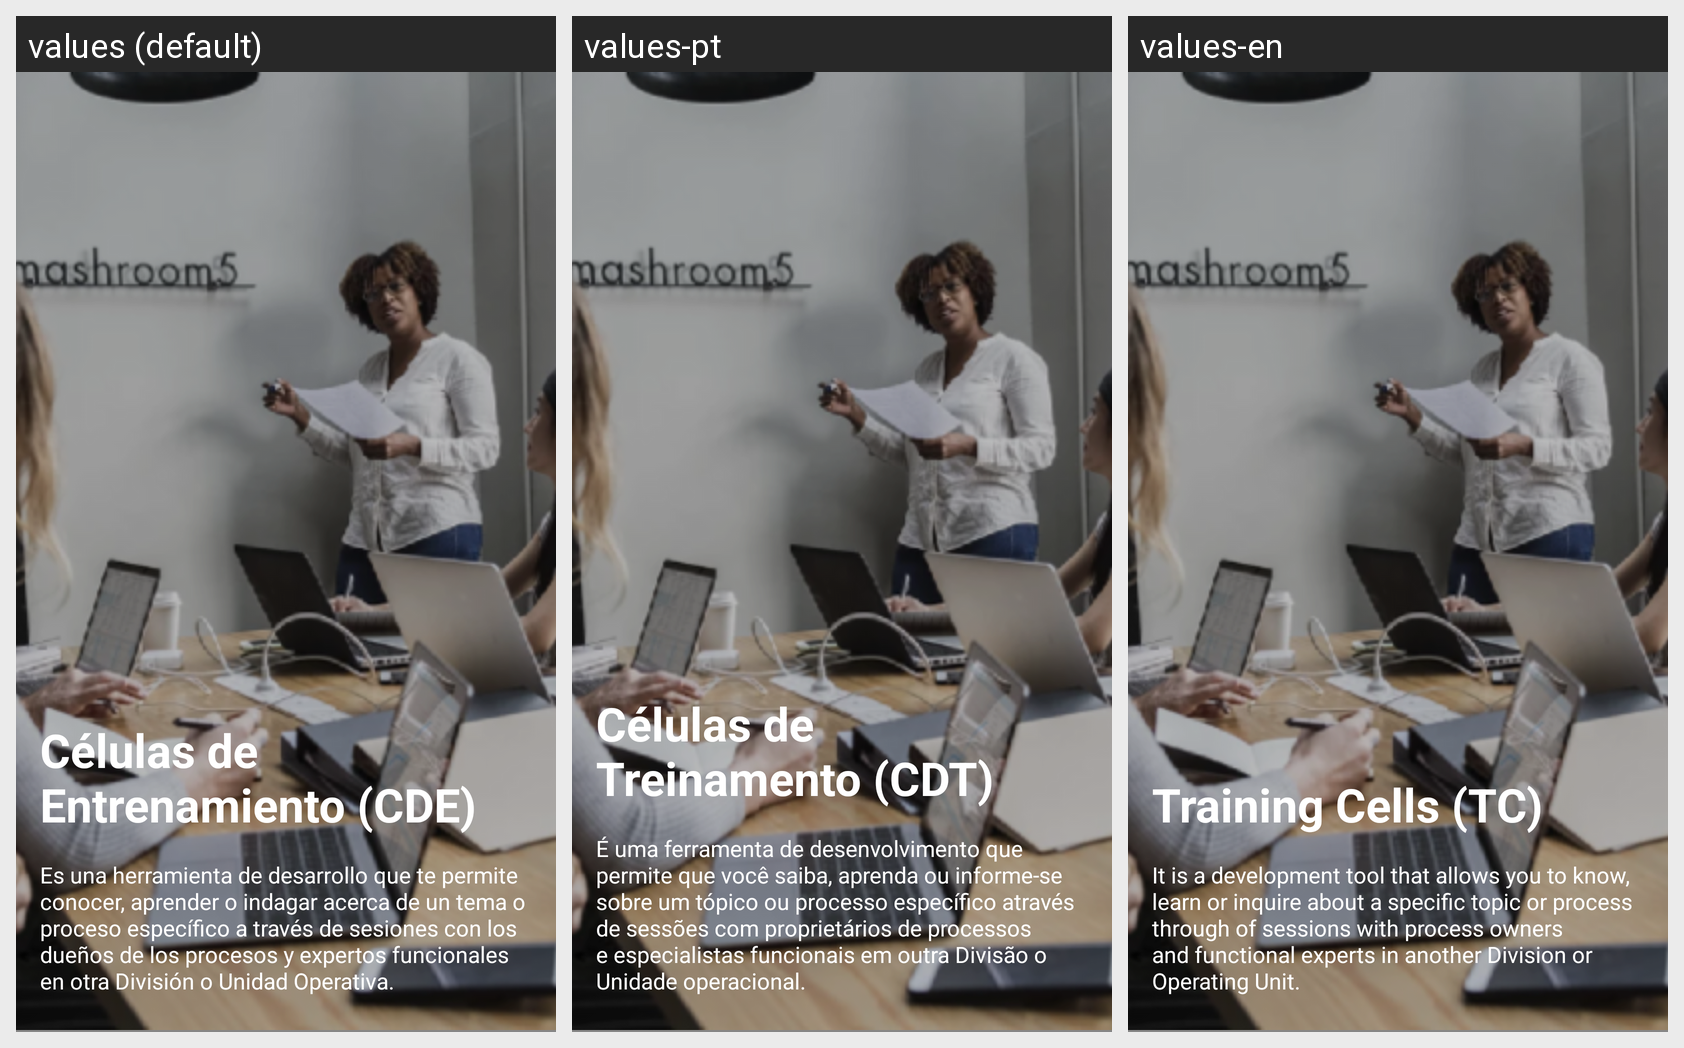

For this localized Android screen grid, give each drawn string resource with its value in every locale shown.
Android screen res/layout/fragment_celulas_de_entrenamiento_uno.xml rendered under 3 locales, left to right: values (default), values-pt, values-en. Device: Nexus 5 (rendered at 1080×1920; each locale shown at half size, 540×960, under a caption strip naming it); theme AppTheme.
Strings drawn on this screen, with the default value and each locale's value (text and hints the layout hard-codes, and strings that could not be matched under every locale, appear in the picture but are not listed):

fragment_celulas_de_entrenamiento_uno_titulo
  values: Células de
      Entrenamiento (CDE)
  values-pt: Células de Treinamento (CDT)
  values-en: Training Cells (TC)

fragment_celulas_de_entrenamiento_uno_descripcion
  values: Es una herramienta de desarrollo que te permite conocer, aprender o indagar acerca de un tema o proceso específico a través de sesiones con los dueños de los procesos y expertos funcionales en otra División o Unidad Operativa.
  values-pt: É uma ferramenta de desenvolvimento que permite que você saiba, aprenda ou informe-se sobre um tópico ou processo específico através de sessões com proprietários de processos e especialistas funcionais em outra Divisão o Unidade operacional.
  values-en: It is a development tool that allows you to know, learn or inquire about a specific topic or process through of sessions with process owners and functional experts in another Division or Operating Unit.
